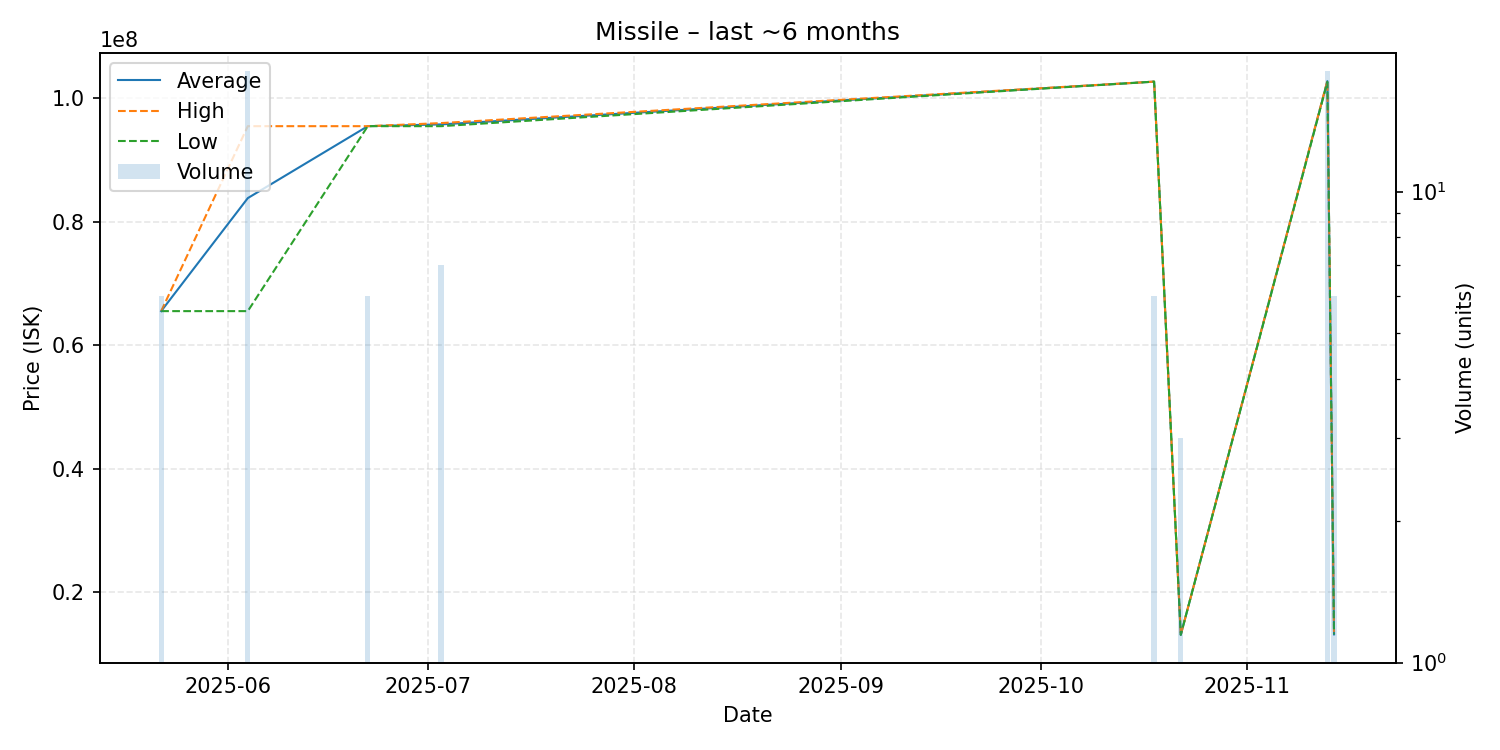

Data behind this chart, as committed beside it:
date, average, highest, lowest, order_count, volume
2025-05-22, 65550000, 65550000, 65550000, 1, 6
2025-06-04, 83846667, 95490000, 65550000, 2, 18
2025-06-22, 95490000, 95490000, 95490000, 1, 6
2025-07-03, 95775714, 95990000, 95490000, 2, 7
2025-10-18, 102700000, 102700000, 102700000, 1, 6
2025-10-22, 13140000, 13140000, 13140000, 1, 3
2025-11-13, 102783333, 102850000, 102650000, 4, 18
2025-11-14, 13220000, 13220000, 13220000, 1, 6
